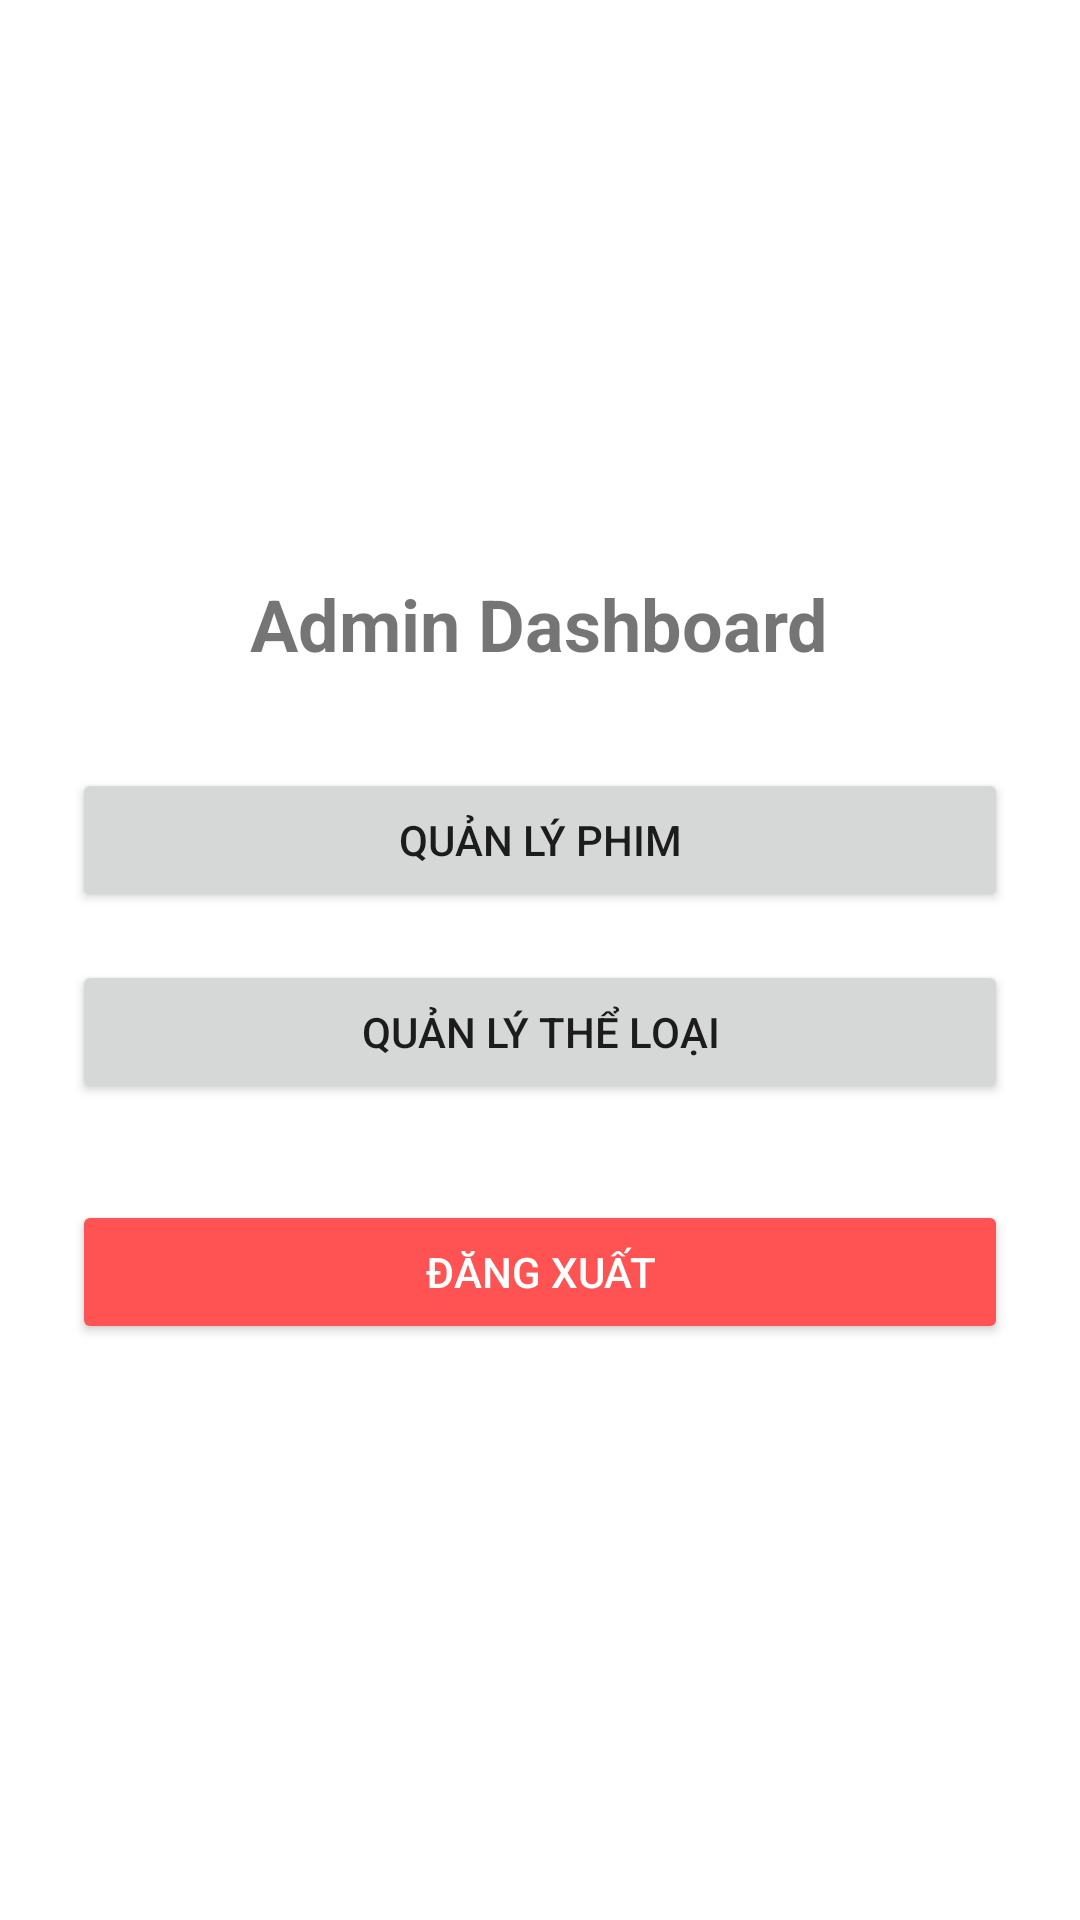

Layout XML and referenced resources for this Android screen:
<!-- AndroidManifest.xml: application theme Theme.MovieApp -->
<!-- res/layout/activity_admin.xml -->
<?xml version="1.0" encoding="utf-8"?>
<LinearLayout xmlns:android="http://schemas.android.com/apk/res/android"
    android:layout_width="match_parent"
    android:layout_height="match_parent"
    android:orientation="vertical"
    android:gravity="center"
    android:padding="24dp"
    android:background="#ffffff">

    <TextView
        android:id="@+id/adminTitle"
        android:layout_width="wrap_content"
        android:layout_height="wrap_content"
        android:text="Admin Dashboard"
        android:textSize="24sp"
        android:textStyle="bold"
        android:layout_marginBottom="32dp"/>

    <Button
        android:id="@+id/btnManageMovies"
        android:layout_width="match_parent"
        android:layout_height="wrap_content"
        android:text="Quản lý Phim"
        android:layout_marginBottom="16dp"/>

    <Button
        android:id="@+id/btnManageGenres"
        android:layout_width="match_parent"
        android:layout_height="wrap_content"
        android:text="Quản lý Thể loại"
        android:layout_marginBottom="32dp"/>

    <Button
        android:id="@+id/btnLogout"
        android:layout_width="match_parent"
        android:layout_height="wrap_content"
        android:text="Đăng xuất"
        android:backgroundTint="#FF5252"
        android:textColor="#FFFFFF"/>
</LinearLayout>
<!-- resources referenced by this layout -->
<resources>
  <style name="Theme.MovieApp" parent="Theme.MaterialComponents.DayNight.NoActionBar">
          
          <item name="colorPrimary">@color/purple_500</item>
          <item name="colorPrimaryVariant">@color/purple_700</item>
          <item name="colorOnPrimary">@color/white</item>
          
          <item name="colorSecondary">@color/teal_200</item>
          <item name="colorSecondaryVariant">@color/teal_700</item>
          <item name="colorOnSecondary">@color/black</item>
          
          <item name="android:statusBarColor">?attr/colorPrimaryVariant</item>
          
      </style>
  <color name="purple_500">#FF6200EE</color>
  <color name="purple_700">#FF3700B3</color>
  <color name="white">#FFFFFFFF</color>
  <color name="teal_200">#FF03DAC5</color>
  <color name="teal_700">#FF018786</color>
  <color name="black">#FF000000</color>
</resources>
